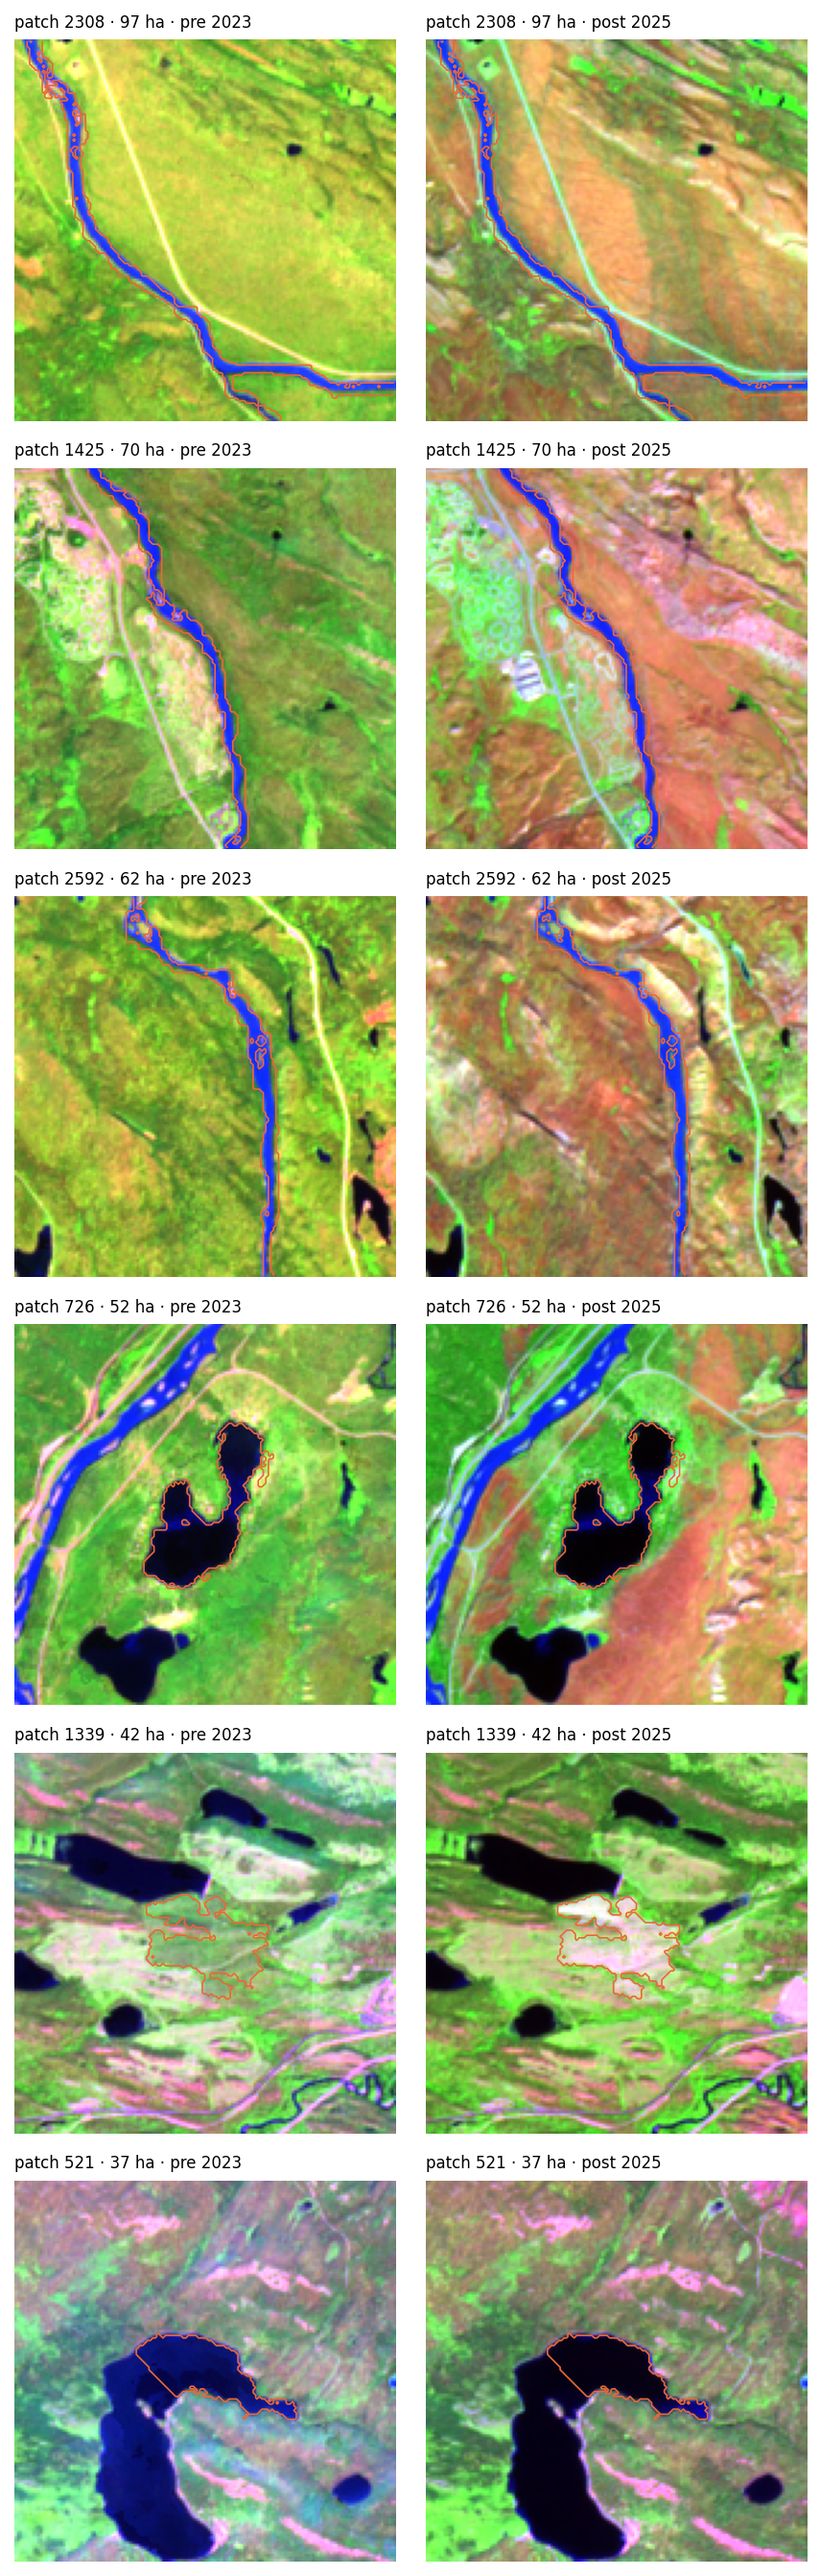

Values plotted in this chart, from the file beside it:
patch, ha, x, y, dNBR_med, ndvi_pre_med, ndvi_post_med, pct_ndvi_pre_lt0, dist_to_perim_m
2308, 96.7, 435398, 5844378, 0.2503, -0.376, -0.4143, 68.39, 561.5
1425, 69.9, 428512, 5855115, 0.2535, -0.3562, -0.4193, 68.29, 45.85
2592, 61.9, 440219, 5839996, 0.2967, -0.3319, -0.3643, 63.95, 363.9
726, 52.3, 430097, 5863020, 0.6748, -0.3638, -0.5625, 94.11, 335.1
1339, 42.1, 424470, 5858787, 0.2004, 0.6718, 0.4751, 0.0, 1062
521, 36.7, 426653, 5864802, 0.765, -0.1927, -0.4247, 93.46, 1705
1145, 35.9, 428685, 5859766, 0.6886, -0.2745, 0.0263, 86.41, 205.7
2063, 35.8, 431641, 5848707, 0.2213, -0.3879, -0.4168, 70.61, 170.4
271, 35.0, 435226, 5867111, 0.1699, 0.0309, 0.0977, 23.06, 816.3
2767, 27.9, 443175, 5839831, 0.2837, 0.1654, 0.1585, 1.863, 106.7
2851, 27.0, 446466, 5837492, 0.1671, 0.0441, 0.0752, 9.319, 1492
3228, 23.6, 441694, 5831806, 0.2218, 0.6631, 0.577, 0.0, 162.9
1887, 20.8, 430126, 5851528, 0.1962, -0.3594, -0.395, 71.73, 75.48
1293, 19.6, 424017, 5859298, 0.5475, -0.5196, -0.4062, 94.09, 1696
457, 17.6, 439246, 5865743, 0.2449, 0.0073, 0.0609, 41.69, 1858
2747, 17.6, 444108, 5840222, 0.2664, 0.0316, 0.0415, 28.02, 492.2
2249, 17.0, 442642, 5848007, 0.1622, 0.0075, 0.0264, 36.24, 839.5
300, 15.1, 437097, 5866903, 0.1783, 0.0285, 0.0737, 24.07, 1587
3141, 14.2, 445138, 5832503, 0.1912, -0.0459, -0.0147, 70.7, 1163
919, 14.2, 426098, 5861570, 0.2129, 0.6294, 0.5604, 0.0, 1792
158, 14.0, 428021, 5868232, 0.2483, 0.6277, 0.5599, 0.0, 56.26
2850, 13.9, 444751, 5838022, 0.2318, 0.0957, 0.1839, 4.611, 447
100, 13.5, 434132, 5868926, 0.1833, 0.0568, 0.1069, 9.763, 1610
529, 12.6, 440806, 5864713, 0.1783, 0.0736, 0.1003, 1.899, 1530
2793, 12.6, 437311, 5839023, 0.3484, 0.4275, 0.1871, 39.05, 145.5
3386, 12.5, 443073, 5830156, 0.2344, 0.6974, 0.599, 0.0, 105.7
2781, 11.6, 445058, 5839845, 0.1823, 0.0654, 0.1157, 4.483, 846.2
762, 10.3, 428939, 5862988, 0.2135, -0.3876, -0.5205, 66.93, 30.21
152, 10.2, 432014, 5868393, 0.2114, 0.4943, 0.454, 0.7843, 92.68
2908, 8.5, 443952, 5835967, 0.3298, 0.718, 0.3972, 0.0, 72.32
1330, 7.6, 428045, 5858791, 0.1692, -0.3959, -0.4679, 77.49, 65.24
25, 7.6, 432376, 5870101, 0.1855, 0.0643, 0.1208, 2.105, 1658
830, 7.6, 426423, 5862657, 0.5321, -0.2373, -0.4245, 89.01, 1912
1403, 7.6, 428541, 5858097, 0.1749, -0.4045, -0.4497, 75.66, 36.34
1766, 7.4, 423540, 5853871, 0.1767, 0.0323, 0.0292, 28.26, 1115
959, 7.2, 428531, 5860805, 0.1571, -0.3952, -0.5286, 96.11, 103.9
1192, 7.2, 424645, 5859840, 0.4333, -0.3528, -0.245, 86.74, 1428
1283, 7.1, 436309, 5859328, 0.1173, 0.5508, 0.6899, 0.0, 1189
3027, 7.1, 440806, 5833747, 0.1754, -0.3512, -0.4189, 67.42, 43.23
57, 6.7, 428257, 5869632, 0.2208, 0.666, 0.6107, 0.0, 19.84
250, 6.5, 431562, 5867200, 0.2857, 0.6555, 0.5618, 0.0, 110.6
648, 6.5, 441779, 5864083, 0.1464, 0.069, 0.0974, 1.841, 1811
1071, 6.5, 428853, 5860562, 0.5323, -0.4141, -0.5196, 96.93, 119
685, 6.4, 427819, 5863863, 0.5895, -0.1382, -0.3155, 67.5, 1194
3320, 6.3, 447684, 5831183, 0.2348, -0.0173, 0.0017, 68.15, 1893
1752, 6.2, 423048, 5854033, 0.1814, 0.067, 0.0676, 5.161, 1378
2143, 6.2, 441696, 5849581, 0.8494, -0.0075, -0.1149, 55.19, 1208
201, 6.1, 435822, 5867967, 0.2046, 0.0213, 0.059, 30.07, 1751
2816, 6.1, 446494, 5839218, 0.1952, 0.046, 0.0868, 7.237, 1823
1591, 6.0, 435981, 5855581, 0.1639, 0.0631, 0.085, 4.698, 533.8
2926, 5.8, 435192, 5835306, 0.368, -0.1649, -0.0521, 86.81, 1883
2081, 5.7, 441945, 5850350, 0.1559, 0.0366, 0.0395, 9.091, 1878
476, 5.6, 428387, 5865435, 0.2044, 0.6162, 0.5644, 0.0, 203.6
384, 5.5, 431837, 5866018, 0.2317, 0.6782, 0.5828, 0.0, 62.93
2170, 5.5, 428522, 5849156, 0.2767, 0.6774, 0.541, 0.0, 38.46
2374, 5.3, 430035, 5845380, 0.242, 0.552, 0.4674, 0.0, 20.69
3179, 5.3, 443968, 5832400, 0.1664, 0.0176, 0.0433, 30.83, 240.2
680, 5.2, 429638, 5863829, 0.1447, -0.4434, -0.5168, 72.52, 57.84
434, 5.0, 430439, 5865899, 0.2176, -0.4518, -0.5702, 76.8, 8.191
